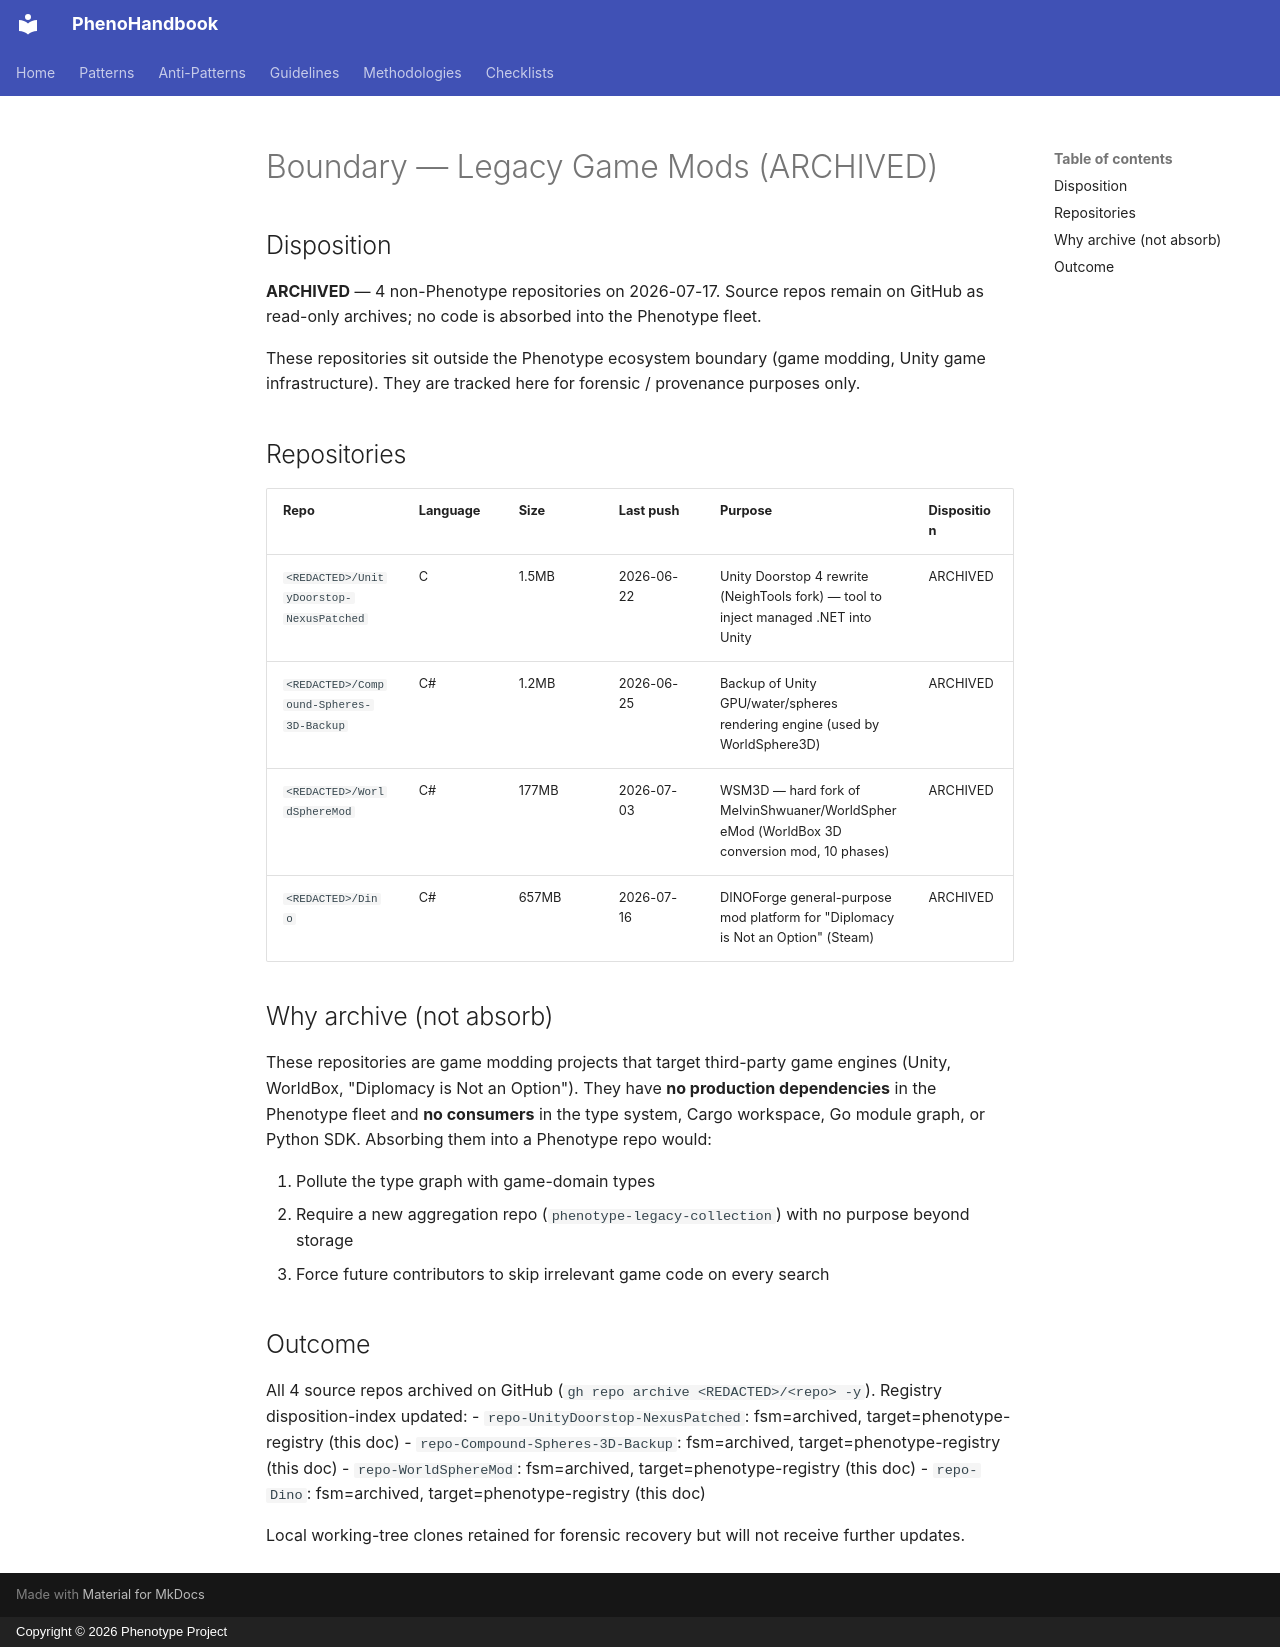

repository: KooshaPari/PhenoShared · page: boundary/legacy-game-mods/index.html · generator: mkdocs · copyright: Copyright © 2026 Phenotype Project

---
repo: "legacy-game-mods"
role: legacy
status: archived
covers:
  - UnityDoorstop-NexusPatched
  - Compound-Spheres-3D-Backup
  - WorldSphereMod
  - Dino
absorbed_into: "phenotype-registry/docs/boundary/legacy-game-mods.md"
archived_date: 2026-07-17
last_boundary_review: 2026-07-17
review_cadence: never (archived)
---

# Boundary — Legacy Game Mods (ARCHIVED)

## Disposition

**ARCHIVED** — 4 non-Phenotype repositories on 2026-07-17. Source repos remain on
GitHub as read-only archives; no code is absorbed into the Phenotype fleet.

These repositories sit outside the Phenotype ecosystem boundary (game modding,
Unity game infrastructure). They are tracked here for forensic / provenance
purposes only.

## Repositories

| Repo | Language | Size | Last push | Purpose | Disposition |
|------|----------|------|-----------|---------|-------------|
| `<REDACTED>/UnityDoorstop-NexusPatched` | C | 1.5MB | 2026-06-22 | Unity Doorstop 4 rewrite (NeighTools fork) — tool to inject managed .NET into Unity | ARCHIVED |
| `<REDACTED>/Compound-Spheres-3D-Backup` | C# | 1.2MB | 2026-06-25 | Backup of Unity GPU/water/spheres rendering engine (used by WorldSphere3D) | ARCHIVED |
| `<REDACTED>/WorldSphereMod` | C# | 177MB | 2026-07-03 | WSM3D — hard fork of MelvinShwuaner/WorldSphereMod (WorldBox 3D conversion mod, 10 phases) | ARCHIVED |
| `<REDACTED>/Dino` | C# | 657MB | 2026-07-16 | DINOForge general-purpose mod platform for "Diplomacy is Not an Option" (Steam) | ARCHIVED |

## Why archive (not absorb)

These repositories are game modding projects that target third-party game
engines (Unity, WorldBox, "Diplomacy is Not an Option"). They have **no
production dependencies** in the Phenotype fleet and **no consumers** in the
type system, Cargo workspace, Go module graph, or Python SDK. Absorbing them
into a Phenotype repo would:

1. Pollute the type graph with game-domain types
2. Require a new aggregation repo (`phenotype-legacy-collection`) with no
   purpose beyond storage
3. Force future contributors to skip irrelevant game code on every search

## Outcome

All 4 source repos archived on GitHub (`gh repo archive <REDACTED>/<repo> -y`).
Registry disposition-index updated:
- `repo-UnityDoorstop-NexusPatched`: fsm=archived, target=phenotype-registry (this doc)
- `repo-Compound-Spheres-3D-Backup`: fsm=archived, target=phenotype-registry (this doc)
- `repo-WorldSphereMod`: fsm=archived, target=phenotype-registry (this doc)
- `repo-Dino`: fsm=archived, target=phenotype-registry (this doc)

Local working-tree clones retained for forensic recovery but will not receive
further updates.
